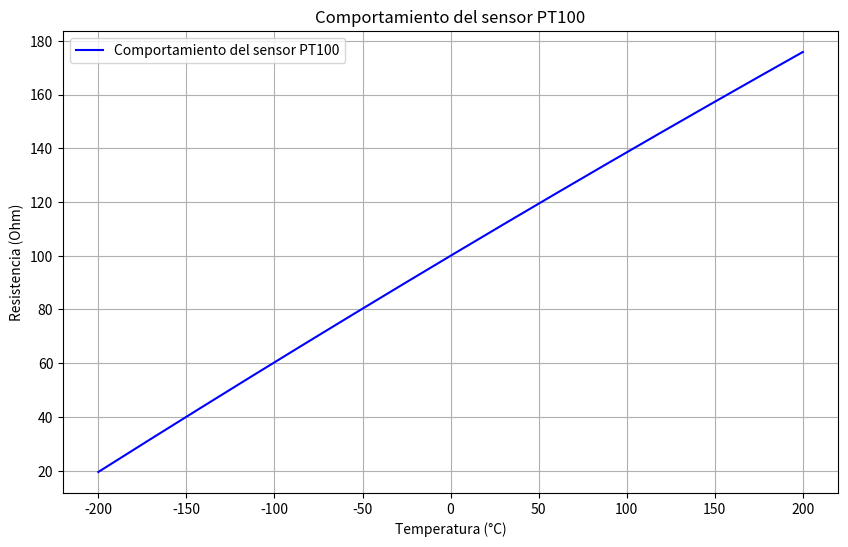

Source code (Python):
import matplotlib.pyplot as plt
import numpy as np #para generar un rango de temperaturas de -200°C a 200°C con 1000 puntos.

# Definir el rango de temperaturas
temperaturas = np.linspace(-200, 200, 1000)

# Función para calcular la resistencia de un sensor PT100
def calcular_resistencia(temperatura):
    A = 3.9083e-3
    B = -5.775e-7
    R0 = 100.0  # Resistencia a 0°C
    return R0 * (1 + A * temperatura + B * temperatura**2)
#utilizando la ecuación de la curva de calibración PT100.

# Calcular la resistencia para cada temperatura en el rango
resistencias = calcular_resistencia(temperaturas)

# Grafica de resistencias en función de las temperaturas utilizando Matplotlib.
plt.figure(figsize=(10, 6))
plt.plot(temperaturas, resistencias, color='b', label='Comportamiento del sensor PT100')
plt.title('Comportamiento del sensor PT100')
plt.xlabel('Temperatura (°C)')
plt.ylabel('Resistencia (Ohm)')
plt.grid(True)
plt.legend()
plt.show()